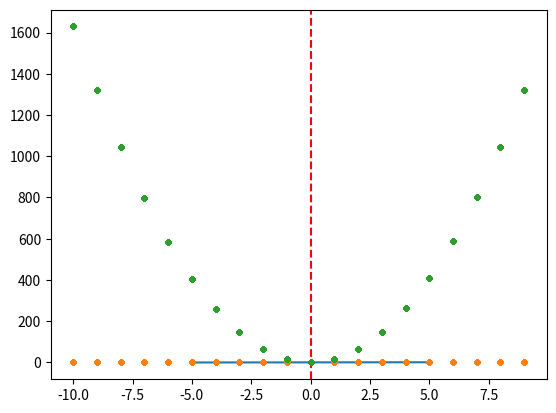
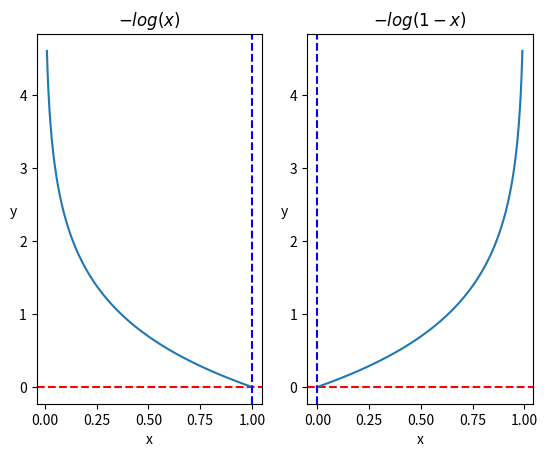

Python code for these plots, in order:
#%% Change working directory from the workspace root to the ipynb file location. Turn this addition off with the DataScience.changeDirOnImportExport setting
# ms-python.python added
import os
try:
	os.chdir(os.path.join(os.getcwd(), 'notebook'))
	print(os.getcwd())
except:
	pass

#%% setup
import numpy as np
import matplotlib as mpl
import matplotlib.pyplot as plt

print(f'numpy version is {np.version.version}')
print(f'matplotlib version is {mpl.__version__}')

#%% [markdown]
# # Logistic Regression
#
# 逻辑回归，也称之为`Sigmoid function`，其公式为
#
# $
# y=\frac{1}{1+e^{-x}}
# $
#
# 其输出结果为0到1之间数字
#
# 图形化展示如下：

#%% plot sigmoid function/logistic function
x = np.linspace(-5, 5, 1000)
y = 1 / (1 + np.exp(x*-1))

plt.axvline(ls='--', color='r')
plt.plot(x, y)


#%% [markdown]
# ## non-convex function
#
# 对于
# $$
# J(\theta)=\frac{1}{m}\sum_{i=1}^{m}\frac{1}{2}(\frac{1}{1+e^{-\theta x}} - y)^2
# $$

#%%
def calc_mean_squared_error(predicts, y):
	result = (predicts - y) ** 2
	result = result / 2
	result = result.mean()

	return result

def calc_cost_linear_regression(theta, x, y):
	# sample numbers
	m = x.size

	predict = theta * x
	return calc_mean_squared_error(predict, y)

def calc_cost_logistic_regression(theta, x, y):
	# sample numbers
	m = x.size

	predict = 1 / (1 + np.exp(-theta * x))
	return calc_mean_squared_error(predict, y)

def calc_cost_linear_regression_test():
	theta = 0.5
	x = np.array([1,2,3,4,5])
	y = np.array([6,7,8,9,10])
	result = round(calc_cost_linear_regression(theta, x, y), 3)
	expect = 21.375

	assert result == expect, f'期望值是 {expect}，实际值是 {result}'

def calc_cost_logistic_regression_test():
	theta = 0.5
	x = np.array([1,2,3,4,5])
	y = np.array([6,7,8,9,10])
	result = round(calc_cost_logistic_regression(theta, x, y), 4)
	expect = 26.8097

	assert result == expect, f'期望值是 {expect}，实际值是 {result}'

calc_cost_linear_regression_test()
calc_cost_logistic_regression_test()

#%%
# sample number
m = 1000
x = np.random.randint(-10, 10, m)
y = np.random.randint(0, 2, m)
# print(f'x={x}')
# print(f'y={y}')

# theta 迭代次数
theta_iterators = 1000
# thetas = np.random.random_sample(theta_iterators) * 100
thetas = np.random.randint(-10, 10, theta_iterators)
J_thetas = np.zeros(theta_iterators)
# print(f'thetas={thetas}, size is {thetas.size}')

for idx, theta in np.ndenumerate(thetas):
	J_thetas[idx] = calc_cost_logistic_regression(theta, x, y)
plt.plot(thetas, J_thetas, '.')

#%%
# sample number
m = 1000
x = np.random.randint(-10, 10, m)
y = np.random.randint(0, 2, m)
# print(f'x={x}')
# print(f'y={y}')

# theta 迭代次数
theta_iterators = 1000
# thetas = np.random.random_sample(theta_iterators) * 100
thetas = np.random.randint(-10, 10, theta_iterators)
J_thetas = np.zeros(theta_iterators)
# print(f'thetas={thetas}, size is {thetas.size}')

for idx, theta in np.ndenumerate(thetas):
	J_thetas[idx] = calc_cost_linear_regression(theta, x, y)
plt.plot(thetas, J_thetas, '.')


#%% [markdown]
# logistic regression 所使用的 cost function 与 log 函数有关，这里先初步理解一下 log 函数

#%% [markdown]
# # about $log(x)$ function

#%%
figure, (ax1, ax2) = plt.subplots(1, 2)

x = np.linspace(0.01, 0.99, 1000)
y = -np.log(x)

ax1.set_title(r'$-log(x)$')
ax1.set_xlabel('x')
ax1.set_ylabel('y', rotation=0)

ax1.axhline(y=0, c='r', ls='--')
ax1.axvline(x=1, c='blue', ls='--')

ax1.plot(x, y, label=r'$log(x)$')

y = -np.log(1-x)

ax2.set_title(r'$-log(1-x)$')
ax2.set_xlabel('x')
ax2.set_ylabel('y', rotation=0)

ax2.axhline(y=0, c='r', ls='--')
ax2.axvline(x=0, c='blue', ls='--')

ax2.plot(x, y, label=r'$-log(1-x)$')

plt.show()


#%%
